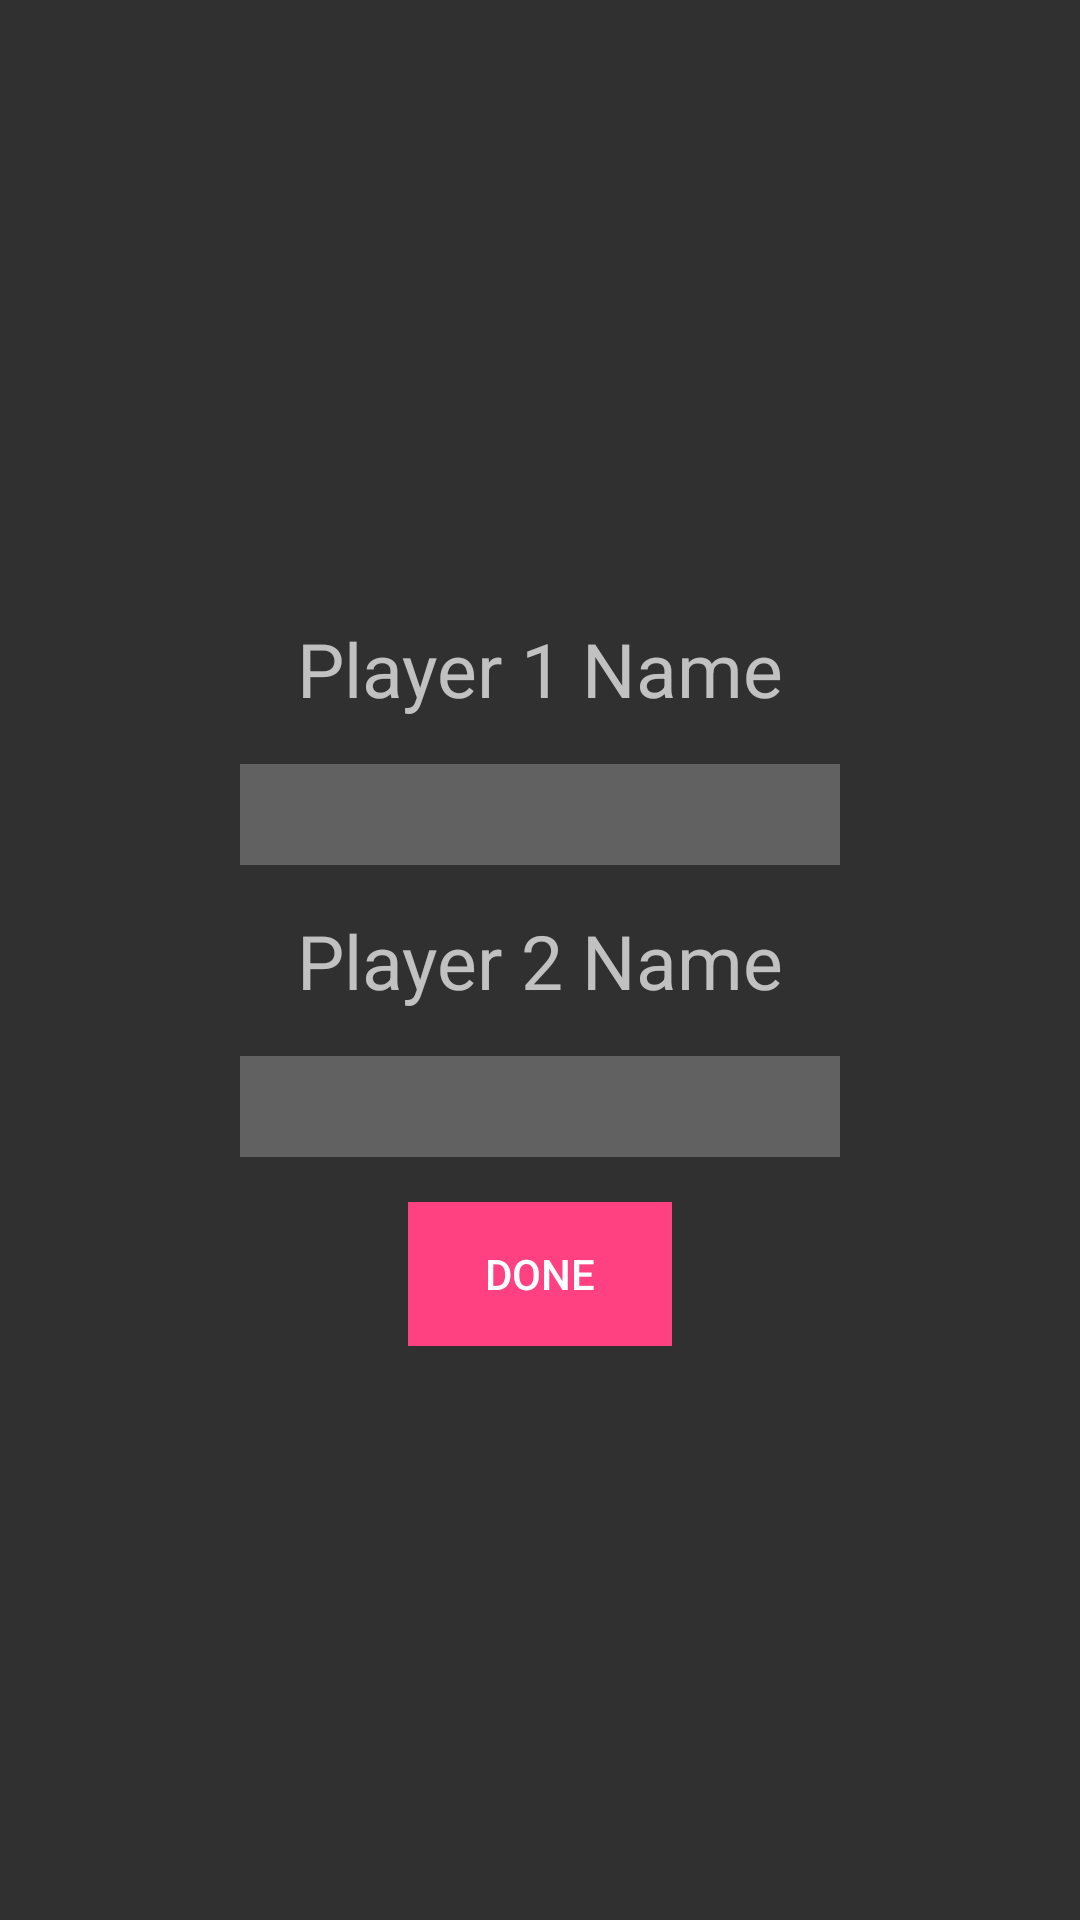

Produce the Android XML layout that renders to this screen, including the resource entries it uses.
<!-- AndroidManifest.xml: application theme Theme.AppCompat -->
<!-- res/layout/activity_player_setup.xml -->
<?xml version="1.0" encoding="utf-8"?>
<LinearLayout xmlns:android="http://schemas.android.com/apk/res/android"
    xmlns:tools="http://schemas.android.com/tools"
    android:id="@+id/activity_player_setup"
    android:layout_width="match_parent"
    android:layout_height="match_parent"
    android:paddingBottom="@dimen/activity_vertical_margin"
    android:paddingLeft="@dimen/activity_horizontal_margin"
    android:paddingRight="@dimen/activity_horizontal_margin"
    android:paddingTop="@dimen/activity_vertical_margin"
    android:orientation="vertical"
    android:layout_centerInParent="true"
    tools:context="com.south42studios.izzysgames.PlayerSetup">

    <LinearLayout
        android:layout_width="match_parent"
        android:layout_height="match_parent"
        android:orientation="vertical"
        android:gravity="center">

        <TextView
            android:layout_width="wrap_content"
            android:layout_height="wrap_content"
            style="@style/GameFont"
            android:padding="@dimen/setup_padding"
            android:text="@string/player1_name"/>

        <EditText
            android:id="@+id/player1_name_txtb"
            android:layout_width="200dp"
            android:layout_height="wrap_content"
            android:inputType="textPersonName|textCapSentences"
            android:gravity="center"
            android:maxLength="10"
            style="@style/NameTextbox"/>

        <TextView
            android:layout_width="wrap_content"
            android:layout_height="wrap_content"
            style="@style/GameFont"
            android:padding="@dimen/setup_padding"
            android:text="@string/player2_name"/>

        <EditText
            android:id="@+id/player2_name_txtb"
            android:layout_width="200dp"
            android:layout_height="wrap_content"
            android:inputType="textPersonName|textCapSentences"
            android:gravity="center"
            android:maxLength="10"
            style="@style/NameTextbox"/>

        <LinearLayout
            android:layout_width="wrap_content"
            android:layout_height="wrap_content"
            android:paddingTop="@dimen/setup_padding">

            <Button
                android:id="@+id/done_button"
                android:layout_width="wrap_content"
                android:layout_height="wrap_content"
                android:background="@color/colorAccent"
                android:onClick="doneClick"
                android:text="@string/done"/>

        </LinearLayout>



    </LinearLayout>


</LinearLayout>
<!-- resources referenced by this layout -->
<resources>
  <color name="colorAccent">#FF4081</color>
  <dimen name="activity_horizontal_margin">16dp</dimen>
  <dimen name="activity_vertical_margin">16dp</dimen>
  <dimen name="setup_padding">15dp</dimen>
  <string name="done">Done</string>
  <string name="player1_name">Player 1 Name</string>
  <string name="player2_name">Player 2 Name</string>
  <style name="GameFont">
          <item name="android:textSize">25sp</item>
      </style>
  <style name="NameTextbox">
          <item name="android:background">#616161</item>
          <item name="android:textSize">@dimen/game_font_size</item>
      </style>
  <dimen name="game_font_size">25sp</dimen>
</resources>
